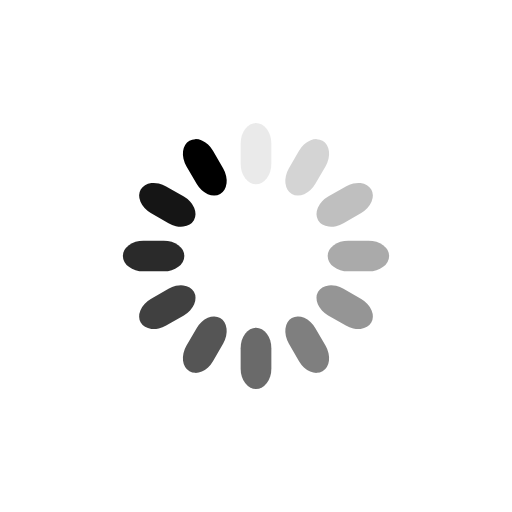
t = 0.00 s
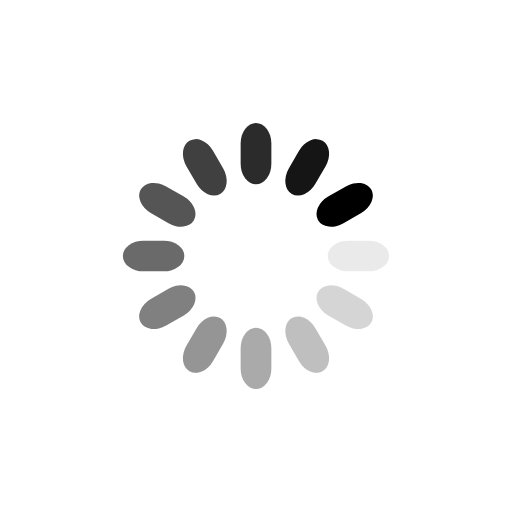
t = 0.25 s
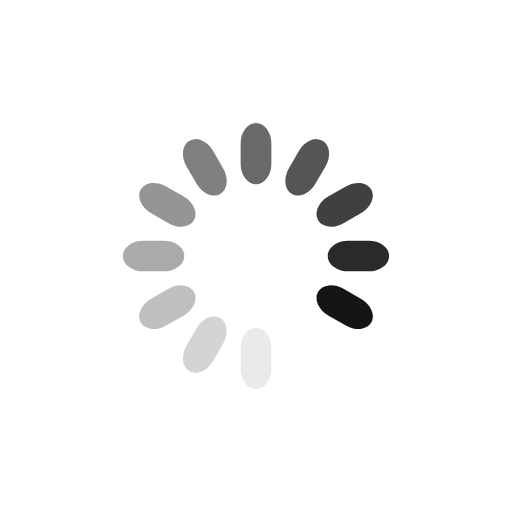
t = 0.50 s
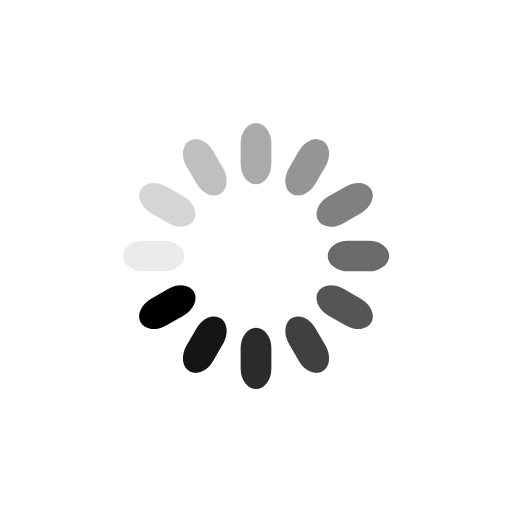
t = 0.74 s

The animated SVG that drew these frames (rendered in a browser with its animation timeline set to each time). Animation: 12 SMIL elements (animate=12); one cycle of 0.99 s, repeats indefinitely.

<svg xmlns="http://www.w3.org/2000/svg" xmlns:xlink="http://www.w3.org/1999/xlink" style="margin: auto; background: rgba(255, 255, 255, 0); display: block;" width="200px" height="200px" viewBox="0 0 100 100" preserveAspectRatio="xMidYMid">
<g transform="rotate(0 50 50)">
  <rect x="47" y="24" rx="4" ry="4" width="6" height="12" fill="#000000">
    <animate attributeName="opacity" values="1;0" keyTimes="0;1" dur="0.9900990099009901s" begin="-0.9075907590759075s" repeatCount="indefinite"></animate>
  </rect>
</g><g transform="rotate(30 50 50)">
  <rect x="47" y="24" rx="4" ry="4" width="6" height="12" fill="#000000">
    <animate attributeName="opacity" values="1;0" keyTimes="0;1" dur="0.9900990099009901s" begin="-0.825082508250825s" repeatCount="indefinite"></animate>
  </rect>
</g><g transform="rotate(60 50 50)">
  <rect x="47" y="24" rx="4" ry="4" width="6" height="12" fill="#000000">
    <animate attributeName="opacity" values="1;0" keyTimes="0;1" dur="0.9900990099009901s" begin="-0.7425742574257426s" repeatCount="indefinite"></animate>
  </rect>
</g><g transform="rotate(90 50 50)">
  <rect x="47" y="24" rx="4" ry="4" width="6" height="12" fill="#000000">
    <animate attributeName="opacity" values="1;0" keyTimes="0;1" dur="0.9900990099009901s" begin="-0.6600660066006601s" repeatCount="indefinite"></animate>
  </rect>
</g><g transform="rotate(120 50 50)">
  <rect x="47" y="24" rx="4" ry="4" width="6" height="12" fill="#000000">
    <animate attributeName="opacity" values="1;0" keyTimes="0;1" dur="0.9900990099009901s" begin="-0.5775577557755776s" repeatCount="indefinite"></animate>
  </rect>
</g><g transform="rotate(150 50 50)">
  <rect x="47" y="24" rx="4" ry="4" width="6" height="12" fill="#000000">
    <animate attributeName="opacity" values="1;0" keyTimes="0;1" dur="0.9900990099009901s" begin="-0.495049504950495s" repeatCount="indefinite"></animate>
  </rect>
</g><g transform="rotate(180 50 50)">
  <rect x="47" y="24" rx="4" ry="4" width="6" height="12" fill="#000000">
    <animate attributeName="opacity" values="1;0" keyTimes="0;1" dur="0.9900990099009901s" begin="-0.4125412541254125s" repeatCount="indefinite"></animate>
  </rect>
</g><g transform="rotate(210 50 50)">
  <rect x="47" y="24" rx="4" ry="4" width="6" height="12" fill="#000000">
    <animate attributeName="opacity" values="1;0" keyTimes="0;1" dur="0.9900990099009901s" begin="-0.33003300330033003s" repeatCount="indefinite"></animate>
  </rect>
</g><g transform="rotate(240 50 50)">
  <rect x="47" y="24" rx="4" ry="4" width="6" height="12" fill="#000000">
    <animate attributeName="opacity" values="1;0" keyTimes="0;1" dur="0.9900990099009901s" begin="-0.2475247524752475s" repeatCount="indefinite"></animate>
  </rect>
</g><g transform="rotate(270 50 50)">
  <rect x="47" y="24" rx="4" ry="4" width="6" height="12" fill="#000000">
    <animate attributeName="opacity" values="1;0" keyTimes="0;1" dur="0.9900990099009901s" begin="-0.16501650165016502s" repeatCount="indefinite"></animate>
  </rect>
</g><g transform="rotate(300 50 50)">
  <rect x="47" y="24" rx="4" ry="4" width="6" height="12" fill="#000000">
    <animate attributeName="opacity" values="1;0" keyTimes="0;1" dur="0.9900990099009901s" begin="-0.08250825082508251s" repeatCount="indefinite"></animate>
  </rect>
</g><g transform="rotate(330 50 50)">
  <rect x="47" y="24" rx="4" ry="4" width="6" height="12" fill="#000000">
    <animate attributeName="opacity" values="1;0" keyTimes="0;1" dur="0.9900990099009901s" begin="0s" repeatCount="indefinite"></animate>
  </rect>
</g>
</svg>
